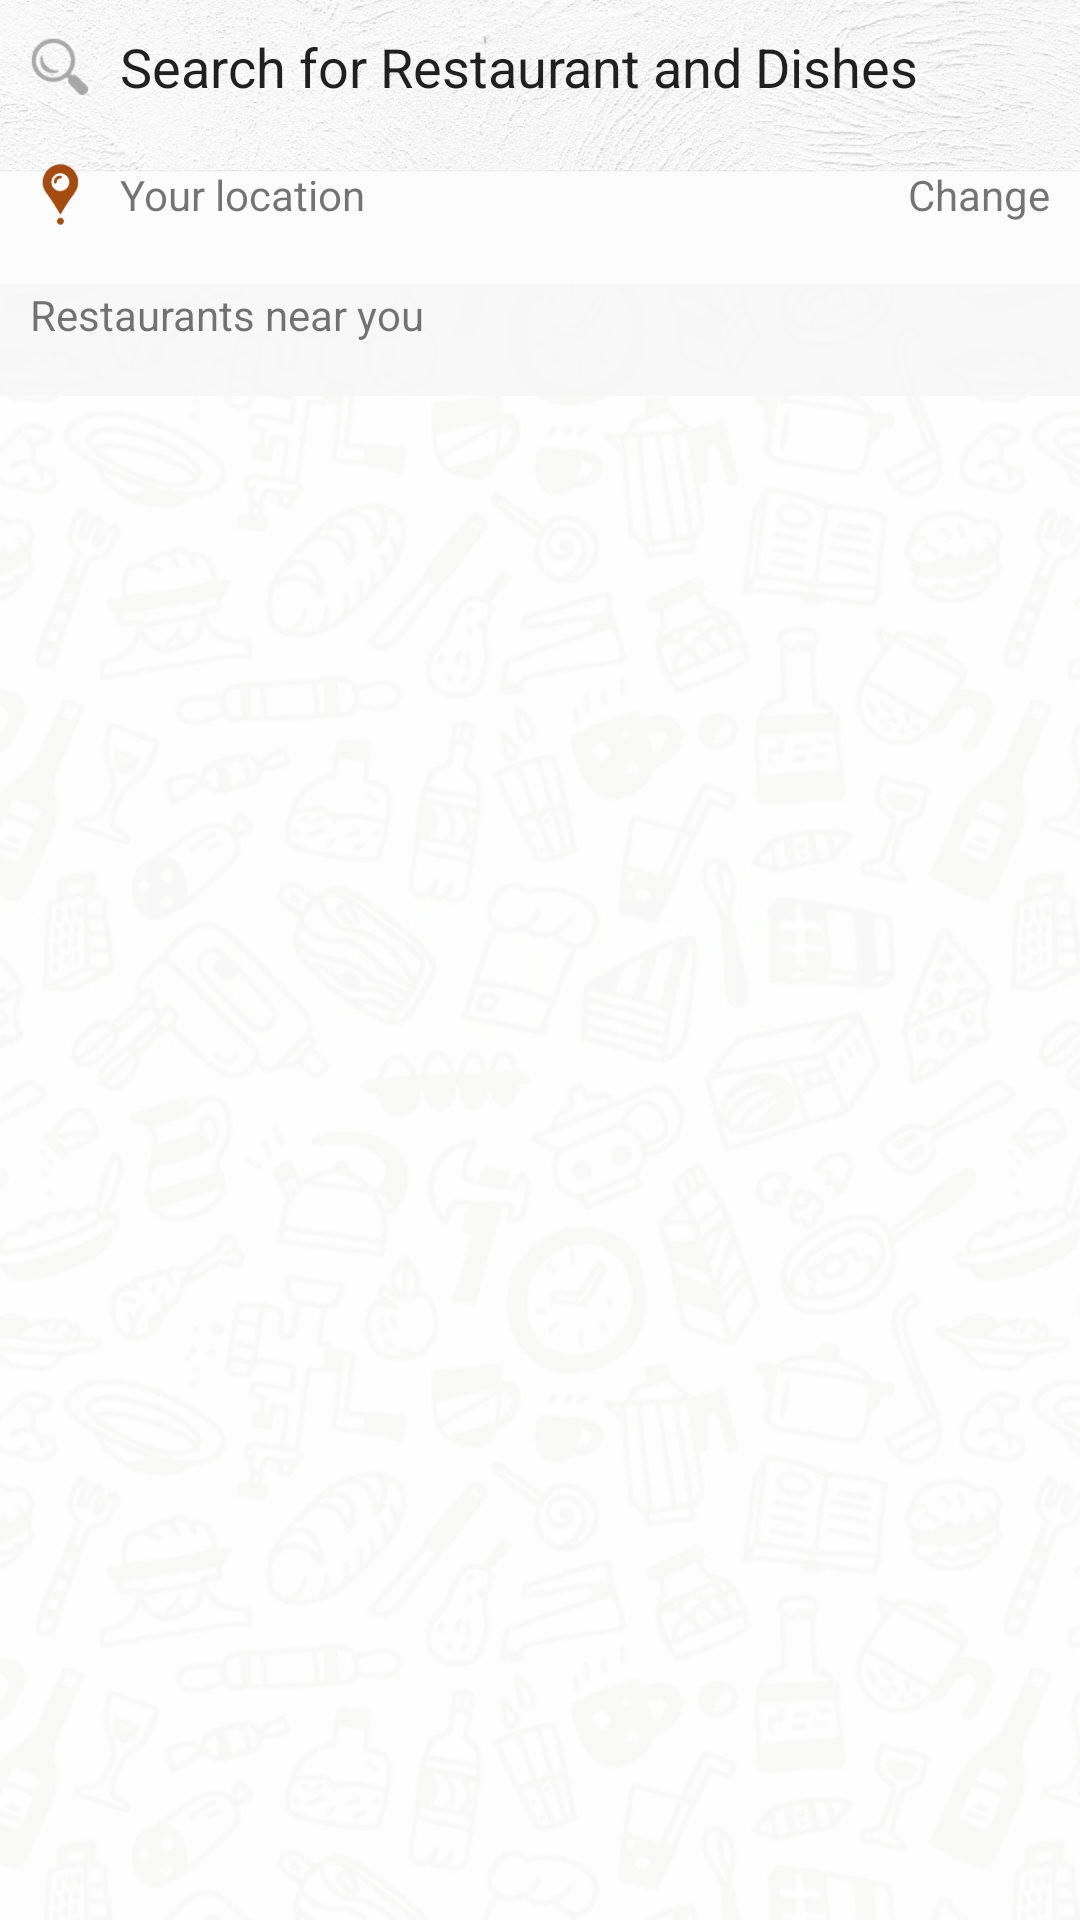

Layout XML and referenced resources for this Android screen:
<!-- AndroidManifest.xml: application theme AppTheme -->
<!-- res/layout/fragment_home.xml -->
<LinearLayout xmlns:android="http://schemas.android.com/apk/res/android"
    xmlns:app="http://schemas.android.com/apk/res-auto"
    xmlns:tools="http://schemas.android.com/tools"
    android:layout_width="match_parent"
    android:layout_height="match_parent"
    android:background="@drawable/bg"
    android:orientation="vertical">


    <Button
        android:id="@+id/btn_click_me"
        android:layout_width="wrap_content"
        android:layout_height="wrap_content"
        android:layout_gravity="center"
        android:background="@color/green"
        android:gravity="center"
        android:paddingLeft="24dp"
        android:paddingRight="24dp"
        android:text="CLICK ME"
        android:textColor="@color/white"
        android:textSize="18sp"
        android:visibility="gone" />


    <LinearLayout
        android:padding="5dp"
        android:layout_width="match_parent"
        android:layout_height="wrap_content"
        android:orientation="horizontal">

        <ImageView
            android:padding="5dp"
            android:layout_gravity="center_vertical"
            android:layout_width="30dp"
            android:layout_height="31dp"
            android:src="@drawable/search" />

        <EditText
            android:padding="5dp"
            android:layout_gravity="center_vertical"
            android:background="@null"
            android:layout_width="wrap_content"
            android:layout_height="wrap_content"
            android:text="Search for Restaurant and Dishes" />
    </LinearLayout>

    <RelativeLayout
        android:padding="5dp"
        android:layout_width="match_parent"
        android:layout_height="wrap_content"
        android:orientation="horizontal">

        <ImageView
            android:padding="5dp"
            android:id="@+id/location_image"
            android:layout_width="30dp"
            android:layout_height="31dp"
            android:src="@drawable/location" />

        <TextView
            android:padding="5dp"
            android:layout_centerVertical="true"
            android:gravity="center_vertical"
            android:layout_toRightOf="@+id/location_image"
            android:id="@+id/your_location"
            android:layout_width="wrap_content"
            android:layout_height="wrap_content"
            android:text="Your location" />

        <TextView
            android:padding="5dp"
            android:layout_alignParentRight="true"
            android:layout_width="wrap_content"
            android:layout_centerVertical="true"
            android:layout_height="wrap_content"
            android:text="Change" />

    </RelativeLayout>

    <HorizontalScrollView
        android:id="@+id/food_cat"
        android:layout_width="match_parent"
        android:layout_height="wrap_content">

        <LinearLayout
            android:padding="5dp"
            android:id="@+id/image_container"
            android:layout_width="wrap_content"
            android:layout_height="wrap_content"
            android:orientation="horizontal"></LinearLayout>
    </HorizontalScrollView>


    <TextView
        android:paddingLeft="10dp"
        android:text="Restaurants near you"
        android:layout_width="wrap_content"
        android:layout_height="wrap_content" />

    <ListView
        android:id="@+id/res_near"
        android:layout_width="wrap_content"
        android:layout_height="wrap_content"></ListView>

</LinearLayout>
<!-- resources referenced by this layout -->
<resources>
  <color name="green">#70c050</color>
  <color name="white">#FFFFFF</color>
  <!-- drawable bg: png bitmap (drawable-hdpi, 304050 bytes) -->
  <!-- drawable location: png bitmap (drawable-hdpi, 2535 bytes) -->
  <!-- drawable search: png bitmap (drawable-hdpi, 3483 bytes) -->
  <style name="AppTheme" parent="AppTheme.Base">
  
      </style>
  <style name="AppTheme.Base" parent="Theme.AppCompat.Light.DarkActionBar">
          <item name="windowNoTitle">true</item>
          <item name="windowActionBar">false</item>
          <item name="colorPrimary">@color/colorPrimary</item>
          <item name="colorPrimaryDark">@color/colorPrimaryDark</item>
          <item name="colorAccent">@color/violet</item>
          <item name="actionMenuTextColor">@color/violet</item>
  
      </style>
  <color name="colorPrimary">@color/white</color>
  <color name="colorPrimaryDark">@color/app_brown</color>
  <color name="violet">#673AB7</color>
  <color name="app_brown">#a54c0f</color>
</resources>
